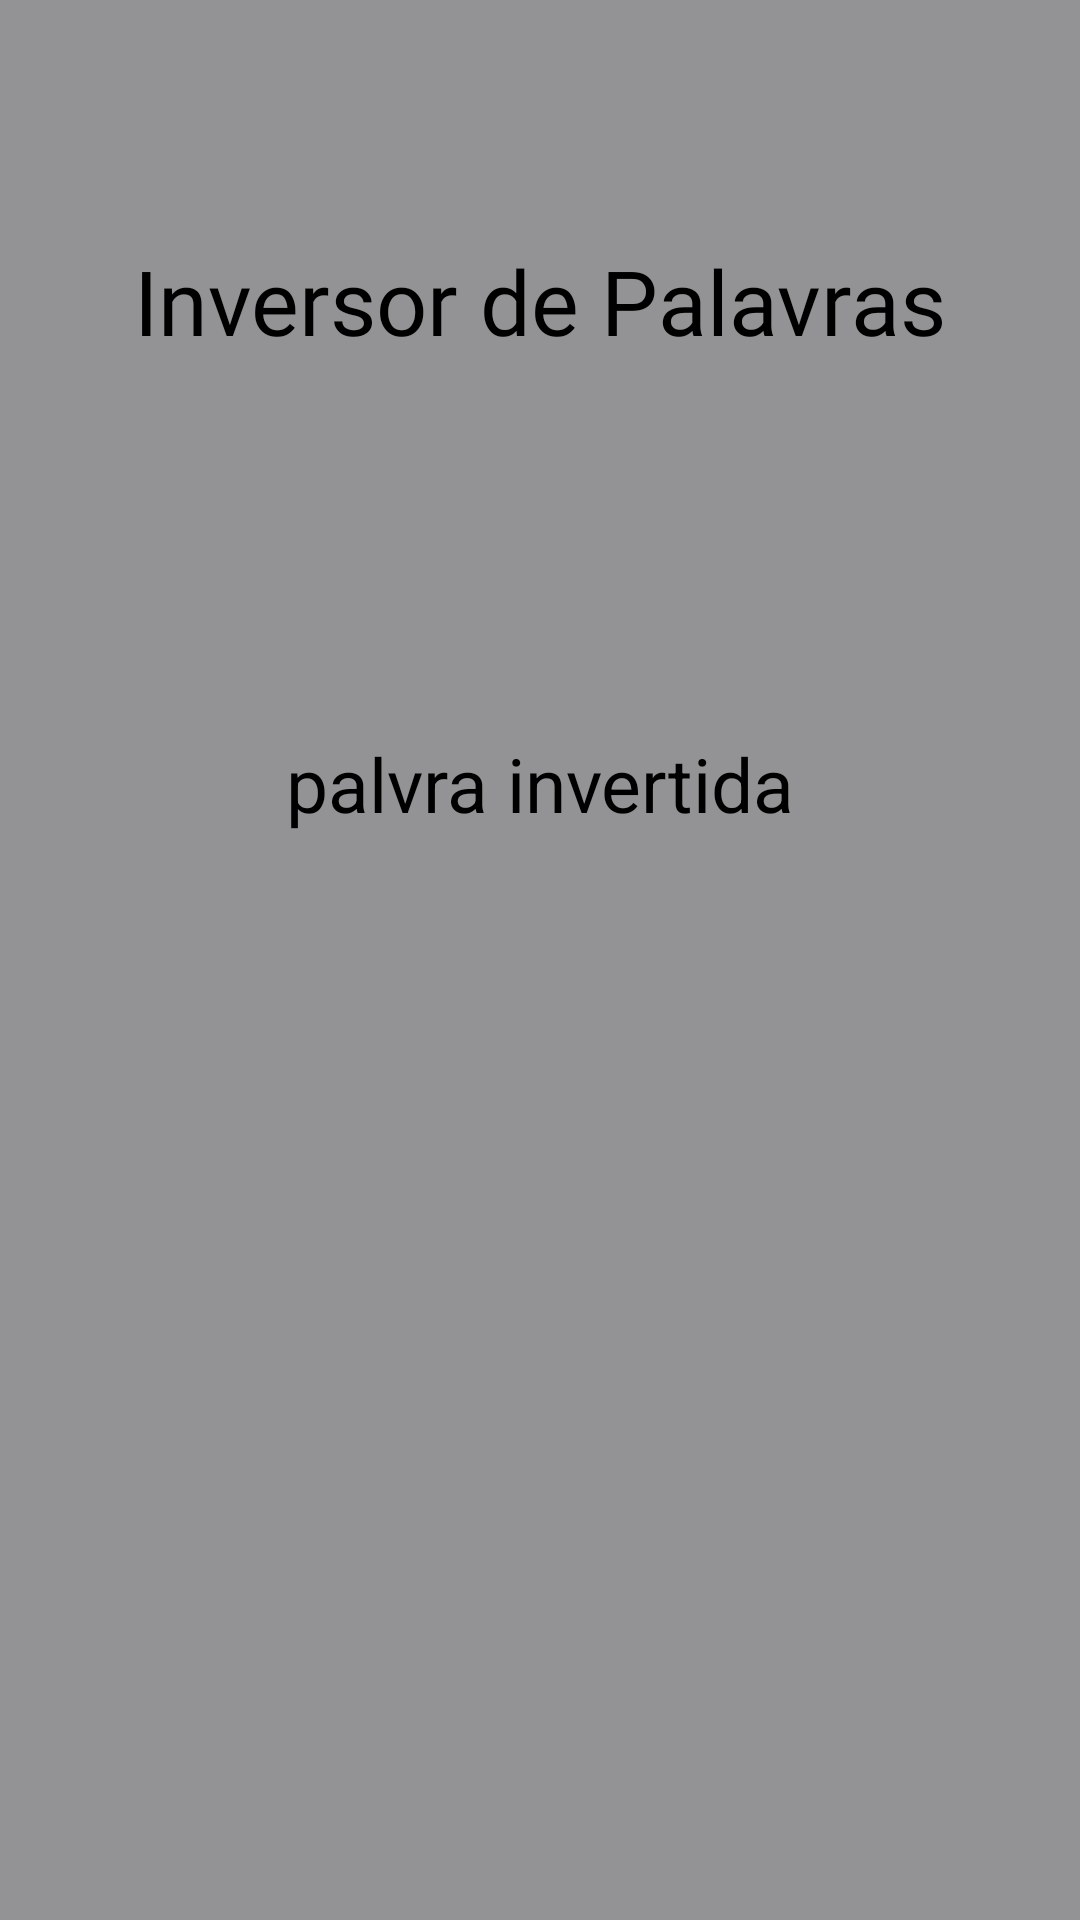

Produce the Android XML layout that renders to this screen, including the resource entries it uses.
<!-- AndroidManifest.xml: application theme Theme.TrabalhoAvaliativo -->
<!-- res/layout/activity_palavra_invertida.xml -->
<?xml version="1.0" encoding="utf-8"?>
<RelativeLayout xmlns:android="http://schemas.android.com/apk/res/android"


android:layout_width="match_parent"
android:layout_height="match_parent"
android:background="#8028292C"
    >

    <TextView
        android:id="@+id/titulo"
        android:layout_width="wrap_content"
        android:layout_height="wrap_content"
        android:layout_centerHorizontal="true"
        android:layout_marginTop="80dp"
        android:fontFamily="@font/freshman"
        android:text="Inversor de Palavras"
        android:textColor="@color/black"
        android:textSize="30dp" />

    <TextView
        android:layout_width="wrap_content"
        android:layout_height="wrap_content"
        android:id="@+id/palavra_invertida"
        android:layout_below="@id/titulo"
        android:layout_centerHorizontal="true"
        android:layout_marginTop="124dp"
        android:text="palvra invertida"
        android:textColor="@color/black"
        android:textSize="25dp" />


</RelativeLayout>
<!-- resources referenced by this layout -->
<resources>
  <style name="Theme.TrabalhoAvaliativo" parent="Theme.MaterialComponents.DayNight.NoActionBar">
          
          <item name="colorPrimary">#8028292C</item>
          <item name="colorPrimaryVariant">#8028292C</item>
          <item name="colorOnPrimary">@color/white</item>
          
          <item name="colorSecondary">@color/teal_200</item>
          <item name="colorSecondaryVariant">@color/teal_700</item>
          <item name="colorOnSecondary">@color/black</item>
          
          <item name="android:statusBarColor" tools:targetApi="l">?attr/colorPrimaryVariant</item>
          
      </style>
  <!-- not gathered from this repository: default colours our renderer supplied (Android Studio template values) -->
  <color name="teal_200">#FF03DAC5</color>
  <color name="teal_700">#FF018786</color>
  <color name="black">#FF000000</color>
  <color name="white">#FFFFFFFF</color>
</resources>
